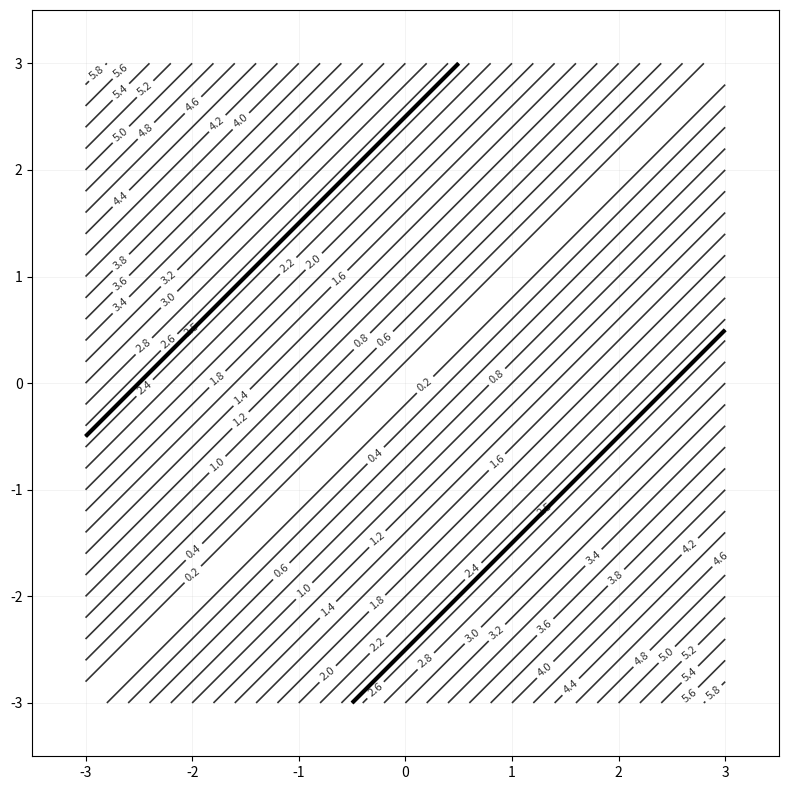

The script that saved this image: (Note: this script raises an exception after producing the figure.)
import matplotlib
matplotlib.use('Agg')  # Use non-interactive backend for saving
import matplotlib.pyplot as plt
import numpy as np
from mpl_toolkits.mplot3d import Axes3D

# Generate data points with higher resolution for smoother surface
x1_range = np.linspace(-3, 3, 200)
x2_range = np.linspace(-3, 3, 200)
X1, X2 = np.meshgrid(x1_range, x2_range)
phi = np.abs(X1 - X2)

# Create 2D contour plot
fig, ax = plt.subplots(figsize=(10, 8))

# Create custom levels with emphasis on 2.5
levels = np.concatenate([np.linspace(0, 2.4, 13), [2.5], np.linspace(2.6, 6, 18)])
print(f"Levels include 2.5: {2.5 in levels}")
print(f"All levels: {levels}")

# Plot only contour lines (no filled contours)
contour = ax.contour(X1, X2, phi, levels=levels, colors='black', alpha=0.8, linewidths=1.2)
# Highlight the 2.5 level with darker, thicker lines
contour_25 = ax.contour(X1, X2, phi, levels=[2.5], colors='black', alpha=1.0, linewidths=3)
ax.clabel(contour, inline=True, fontsize=8)

ax.set_xlim(-3.5, 3.5)
ax.set_ylim(-3.5, 3.5)
ax.set_xlabel('')
ax.set_ylabel('')
ax.set_title('')
ax.grid(True, alpha=0.2, linewidth=0.5)
ax.set_xticks(np.arange(-3, 4, 1))
ax.set_yticks(np.arange(-3, 4, 1))
ax.set_aspect('equal')

plt.tight_layout()
plt.savefig('features/absolute-feature-2d.png', dpi=600, bbox_inches='tight')
print("2D plot saved as 'features/absolute-feature-2d.png'")

# Create 3D surface plot
fig = plt.figure(figsize=(10, 8))
ax = fig.add_subplot(111, projection='3d')

# Plot surface with colormap (no separate colorbar) - smoother rendering
surface = ax.plot_surface(X1, X2, phi, cmap='viridis', alpha=0.8, linewidth=0, antialiased=True, shade=True, rstride=1, cstride=1)

# Add grey horizontal plane at level 2.5
plane_level = 2.5
plane = ax.plot_surface(X1, X2, np.full_like(X1, plane_level), color='grey', alpha=0.3, linewidth=0)

# Add intersection lines between the surface and the plane
# Find where phi = plane_level (i.e., |x1 - x2| = 2.5)
# This gives us x1 - x2 = ±2.5, so x2 = x1 ± 2.5
x1_line = np.linspace(-3, 3, 100)
x2_line1 = x1_line + 2.5  # x2 = x1 + 2.5
x2_line2 = x1_line - 2.5  # x2 = x1 - 2.5

# Filter points that are within our plot bounds
mask1 = (x2_line1 >= -3) & (x2_line1 <= 3)
mask2 = (x2_line2 >= -3) & (x2_line2 <= 3)

# Plot the intersection lines
ax.plot(x1_line[mask1], x2_line1[mask1], plane_level, 'k-', linewidth=3, alpha=0.8)
ax.plot(x1_line[mask2], x2_line2[mask2], plane_level, 'k-', linewidth=3, alpha=0.8)

ax.set_xlim(-3.5, 3.5)
ax.set_ylim(-3.5, 3.5)
ax.set_zlim(0, 6)
ax.set_xlabel('x₁', fontsize=14)
ax.set_ylabel('x₂', fontsize=14)
ax.set_zlabel('φ = |x₁ - x₂|', fontsize=14)
ax.set_title('')
ax.grid(False)
ax.view_init(elev=20, azim=75)

plt.tight_layout()
plt.savefig('features/absolute-feature-3d-level-3d.png', dpi=600, bbox_inches='tight')
print("3D plot with level plane saved as 'features/absolute-feature-3d-level-3d.png'")

# Create 3D surface plot without level plane
fig = plt.figure(figsize=(10, 8))
ax = fig.add_subplot(111, projection='3d')

# Plot surface with colormap (no separate colorbar) - smoother rendering
surface = ax.plot_surface(X1, X2, phi, cmap='viridis', alpha=0.8, linewidth=0, antialiased=True, shade=True, rstride=1, cstride=1)

ax.set_xlim(-3.5, 3.5)
ax.set_ylim(-3.5, 3.5)
ax.set_zlim(0, 6)
ax.set_xlabel('x₁', fontsize=14)
ax.set_ylabel('x₂', fontsize=14)
ax.set_zlabel('φ = |x₁ - x₂|', fontsize=14)
ax.set_title('')
ax.grid(False)
ax.view_init(elev=20, azim=75)

plt.tight_layout()
plt.savefig('features/absolute-feature-3d.png', dpi=600, bbox_inches='tight')
print("3D plot without level plane saved as 'features/absolute-feature-3d.png'")

print("All plots generated successfully!")
